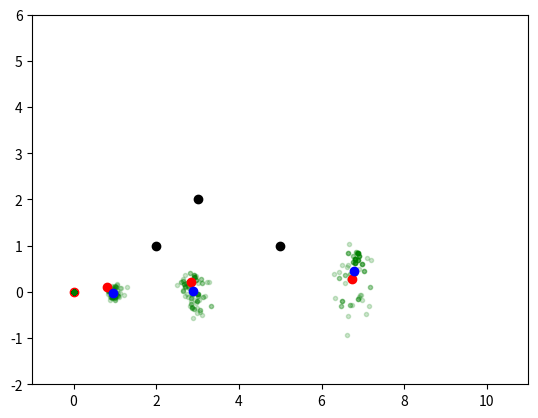

Here is the Python script that generated this plot:
from matplotlib import pylab as plt
import math
import random

MAX_PARTICLES = 100
NUM_STEPS = 5
DEF_STEPS = 1

STD_ANGLE = 0.1
STD_DISTANCE = 0.1

state = (0.0, 0.0, 0.0)  # float over int
particles = [(0.0, 0.0, 0.0) for _ in range(MAX_PARTICLES)]

LANDMARK_POSITIONS = [(2.0, 1.0), (3.0, 2.0), (5.0, 1.0)]

# CTRL + /
# ALT + SIPKAqqqq
# CODE RUNNER EXTENSION


plt.figure()
plt.plot(state[0], state[1], 'ro')


#lx = []
#ly = []
#for landmark in LANDMARK_POSITIONS:
#    lx.append(landmark[0])
#    ly.append(landmark[1])

#lx = [l[0] for l in LANDMARK_POSITIONS]

lx, ly = zip(*LANDMARK_POSITIONS)
plt.plot(lx, ly, 'ko')

px, py, _ = zip(*particles)
plt.plot(px, py, 'go', alpha=0.2, markersize=3)

plt.xlim(-1, 11)
plt.ylim(-2, 6)
plt.pause(0.3)

def motion_model(state, phi, d):
    x, y, theta = state
    theta = phi+theta
    x += x + d * math.cos(theta)
    y += y + d * math.sin(theta)
    return x, y, theta

def move_robot(state_robot):
    angle = random.gauss(0.0, STD_ANGLE)
    distance = DEF_STEPS + random.gauss(0.0, STD_DISTANCE)
    return motion_model(state_robot, angle, distance)

def update_particles(state_particles):
    angle = random.gauss(0.0, STD_ANGLE)
    distance = DEF_STEPS + random.gauss(0.0, STD_DISTANCE)
    return motion_model(state_particles, angle, distance)

def calculate_distance(point_a, point_b):
    xa, ya = point_a
    xb, yb = point_b
    return math.sqrt((xa - xb)**2 + (ya - yb)**2)

def measure_distance(state_robot, target):
    noise = random.gauss(0.0, 0.01)
    return calculate_distance(state_robot[:2], target[:2]) + noise

def update_weights(particles, landmarks, measurements):
    weights = []
    for particle in particles:
        total_error = 0.0
        for landmark, measurement in zip(landmarks, measurements):
            distance = calculate_distance(particle[:2], landmark[:2])
            error = abs(measurement - distance)
            total_error += error
        weight = 1.0 / (total_error + 0.0001)
        weights.append(weight)
        
    total_weights = sum(weights)
    return [w / total_weights for w in weights] 

def resample(particles, weights):
    return random.choices(population=particles, weights=weights, k = len(particles))

def get_estimate(particles):
    px, py, ptheta = zip(*particles)
    num = len(particles)
    avg_x = sum(px) / num
    avg_y = sum(py) / num
    avg_theta = sum(ptheta) / num 
    return avg_x, avg_y, avg_theta

for steps in range(NUM_STEPS):
    state = move_robot(state)
    particles = [update_particles(p) for p in particles]
    measurements = [measure_distance(state, lm) for lm in LANDMARK_POSITIONS]
    weights = update_weights(particles, LANDMARK_POSITIONS, measurements)
    particles = resample(particles, weights)
    estimated_state = get_estimate(particles)

    px, py, _ = zip(*particles)
    plt.plot(px, py, 'go', alpha=0.2, markersize=3)

    plt.plot(state[0], state[1], 'ro')
    plt.plot(estimated_state[0], estimated_state[1], 'bo')


    plt.pause(0.3)


plt.show()
